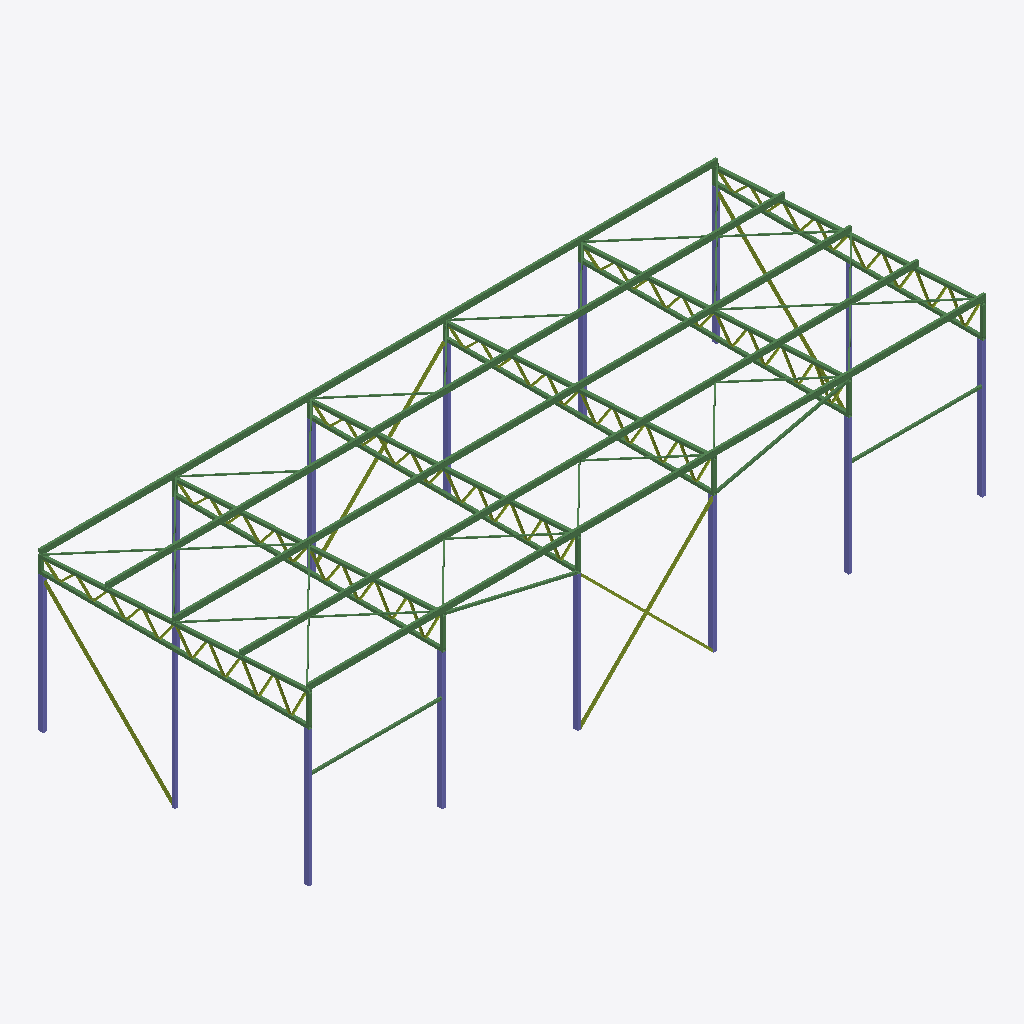
Isometric view of an IFC building model (IFC-SPF (STEP), schema IFC2X3, length unit millimetre), seen from the south-west, elements coloured by IFC class: 102 members (olive), 81 beams (green), 14 columns (violet).
Extent 30.0 m × 12.0 m × 7.7 m (x, y, z). Storeys (1): Undefined at 0.00 m. Elements (199): 104 IfcMember, 81 IfcBeam, 14 IfcColumn.

HEADER;
FILE_DESCRIPTION(('ViewDefinition[CoordinationView_V2.0, QuantityTakeOffAddOnView]','Option [BaseQuantities:On]','Option [GridExport:On]','Option [Assemblies:On]','Option [Bolts:Off]','Option [Rebars:Off]','Option [PourObjects:On]','Option [Welds:Off]','Option [SurfaceTreatments:On]','Option [LocationBy:0]','Option [ViewColors:Off]','Option [SectionedSpine:Off]','[2 more]'),'2;1');
FILE_NAME('D21-2.ifc','2025-08-29T11:59:27',(''),(''),'IFC Database version: Work','Tekla Structures 2021 Service Pack 7, IFC Export Version: 4.0.0.0 Feb  7 2022','');
FILE_SCHEMA(('IFC2X3'));
ENDSEC;
DATA;
#37=IFCPROJECT('2rpEUscDD8iu4Q1XQk3hUW',#5,'Undefined',$,$,$,$,(#11),#36);
#39=IFCSITE('0Lc7ZpTpL1wgbs_BucejQl',#5,'Undefined',$,$,#38,$,$,.ELEMENT.,$,$,$,$,$);
#41=IFCBUILDING('0Sb37iczrDIuWRFdv2CYYn',#5,'Undefined',$,$,#40,$,$,.ELEMENT.,$,$,$);
#43=IFCBUILDINGSTOREY('3ALHyoU6z2UxB5rV3w_cbH',#5,'Undefined',$,$,#42,$,$,.ELEMENT.,0.0);
#3347=IFCBEAM('00$kw5diD6wfbUVvI4JJqe',#980,'Пояс фермы','PK140X4.0_32931_2015','PK140X4.0_32931_2015',#3338,#3346,'3');
#3358=IFCBEAM('3lziN$GB986eJyHRaQQgKb',#980,'Пояс фермы','PK140X4.0_32931_2015','PK140X4.0_32931_2015',#3355,#3357,'IDeff6c5ff-40b2-481a-84fc-45b91a6aa525');
#2480=IFCBEAM('1GpRwBZtT2JuLrgzk9UpaI',#980,'Пояс фермы','PK140X4.0_32931_2015','PK140X4.0_32931_2015',#2471,#2479,'3');
#2228=IFCBEAM('3BIZLqQ7H8kBCUTCuWjOx8',#980,'Пояс фермы','PK140X4.0_32931_2015','PK140X4.0_32931_2015',#2219,#2227,'3');
#2732=IFCBEAM('2uIQ7M7WHEKeuoCZdw3XZb',#980,'Пояс фермы','PK140X4.0_32931_2015','PK140X4.0_32931_2015',#2723,#2731,'3');
#2984=IFCBEAM('12Ye3Fpyv3lQAqL2SDJD_v',#980,'Пояс фермы','PK140X4.0_32931_2015','PK140X4.0_32931_2015',#2975,#2983,'3');
#1941=IFCBEAM('0_aRXqsPHBShrhyd0iqEuN',#980,'Пояс фермы','PK140X4.0_32931_2015','PK140X4.0_32931_2015',#1923,#1940,'3');
#2468=IFCBEAM('3LbR9Zvqj2pBgCGmIPO0Fu',#980,'Пояс фермы','PK140X4.0_32931_2015','PK140X4.0_32931_2015',#2465,#2467,'IDd595b263-e74b-42cc-ba8c-4304996003f8');
#2720=IFCBEAM('1w3BjvFvv5bBKc0s$t5cYn',#980,'Пояс фермы','PK140X4.0_32931_2015','PK140X4.0_32931_2015',#2717,#2719,'ID7a0cbb79-3f9e-4594-b526-036ff71668b1');
#2216=IFCBEAM('2wmpVxe453J9Z4oo_rWvsI',#980,'Пояс фермы','PK140X4.0_32931_2015','PK140X4.0_32931_2015',#2213,#2215,'IDbac337fb-a041-434c-98c4-cb2fb5839d92');
#1902=IFCBEAM('0zB1QG5Ef0ghAS3mvmxwdo',#980,'Пояс фермы','PK140X4.0_32931_2015','PK140X4.0_32931_2015',#1895,#1901,'ID3d2c1690-14ea-40aa-b29c-0f0e70efa9f2');
#2972=IFCBEAM('0vbcZpayDEfP2vbnZFJ08$',#980,'Пояс фермы','PK140X4.0_32931_2015','PK140X4.0_32931_2015',#2969,#2971,'ID399668f3-93c3-4ea5-90b9-9718cf4c023f');
#3004=IFCCOLUMN('2MEmbksT957R6KHPGTAAQJ',#980,'Колонна','PP240X160X6.0_32931_2015','PP240X160X6.0_32931_2015',#3001,#3003,'1');
#1996=IFCCOLUMN('1gglLlx$L4DhXP_bACkzTF',#980,'Колонна','PP240X160X6.0_32931_2015','PP240X160X6.0_32931_2015',#1993,#1995,'1');
#3368=IFCCOLUMN('2w3WyJFy1FGuGRAO3AG9Jy',#980,'Колонна','PP240X160X6.0_32931_2015','PP240X160X6.0_32931_2015',#3365,#3367,'1');
#2500=IFCCOLUMN('0zA5c6ilj6AftX_PVS8322',#980,'Колонна','PP240X160X6.0_32931_2015','PP240X160X6.0_32931_2015',#2497,#2499,'1');
#837=IFCBEAM('0HFP8CMgD16OYPq0n0bIEu',#44,'Прогон кровли','PP240X120X5.0_32931_2015','PP240X120X5.0_32931_2015',#834,#836,'25');
#800=IFCBEAM('1brDOLo7H4AQtGqCQIgvHA',#44,'Прогон кровли','PP240X120X5.0_32931_2015','PP240X120X5.0_32931_2015',#797,#799,'25');
#809=IFCBEAM('1UzWqdfavFRRcJVKeAZqVl',#44,'Прогон кровли','PP240X120X5.0_32931_2015','PP240X120X5.0_32931_2015',#806,#808,'25');
#828=IFCBEAM('1kZygxPwzBOwz1leDkC4WN',#44,'Прогон кровли','PP240X120X5.0_32931_2015','PP240X120X5.0_32931_2015',#825,#827,'25');
#819=IFCBEAM('3pqycbK$r3yQEeVADIk1iR',#44,'Прогон кровли','PP240X120X5.0_32931_2015','PP240X120X5.0_32931_2015',#816,#818,'25');
#783=IFCBEAM('3KvfhbXqL0ghuIACAaI99C',#44,'Прогон кровли','PP240X120X5.0_32931_2015','PP240X120X5.0_32931_2015',#780,#782,'25');
#866=IFCBEAM('0SAtHSnYvEnvavmKUGbP8V',#44,'Прогон кровли','PP240X120X5.0_32931_2015','PP240X120X5.0_32931_2015',#863,#865,'25');
#951=IFCBEAM('1ejiCfllnFtBrTY3SK3Vx4',#44,'Прогон кровли','PP240X120X5.0_32931_2015','PP240X120X5.0_32931_2015',#948,#950,'25');
#961=IFCBEAM('2MmZUpOYbDefXaIsxm9gKc',#44,'Прогон кровли','PP240X120X5.0_32931_2015','PP240X120X5.0_32931_2015',#958,#960,'25');
#884=IFCBEAM('2riHbKRoD65B98PuM3rSqw',#44,'Прогон кровли','PP240X120X5.0_32931_2015','PP240X120X5.0_32931_2015',#881,#883,'25');
#856=IFCBEAM('1nQYgq4Mb838viheM5lvNj',#44,'Прогон кровли','PP240X120X5.0_32931_2015','PP240X120X5.0_32931_2015',#853,#855,'25');
#932=IFCBEAM('0YMNcpdZbDOw9MdsxgWDt3',#44,'Прогон кровли','PP240X120X5.0_32931_2015','PP240X120X5.0_32931_2015',#929,#931,'25');
#3378=IFCCOLUMN('3$bOm0nMrCchfMOU8OmjYb',#980,'Колонна','PP240X160X6.0_32931_2015','PP240X160X6.0_32931_2015',#3375,#3377,'1');
#913=IFCBEAM('1wLwX$2tX2IeKQduZSytE3',#44,'Прогон кровли','PP240X120X5.0_32931_2015','PP240X120X5.0_32931_2015',#910,#912,'25');
#903=IFCBEAM('1SHA10cJH5uBGHzmm99XQC',#44,'Прогон кровли','PP240X120X5.0_32931_2015','PP240X120X5.0_32931_2015',#900,#902,'25');
#979=IFCBEAM('0E0Z7CV$vDqBaLCZMoninY',#44,'Прогон кровли','PP240X120X5.0_32931_2015','PP240X120X5.0_32931_2015',#976,#978,'25');
#2248=IFCCOLUMN('1_SuzNnZr1chvgT3D0ajUr',#980,'Колонна','PP240X160X6.0_32931_2015','PP240X160X6.0_32931_2015',#2245,#2247,'1');
#875=IFCBEAM('2$fn5Mch97w9syWyNX4MQf',#44,'Прогон кровли','PP240X120X5.0_32931_2015','PP240X120X5.0_32931_2015',#872,#874,'25');
#970=IFCBEAM('1HYZKVYG5CKOkd1cv4McQk',#44,'Прогон кровли','PP240X120X5.0_32931_2015','PP240X120X5.0_32931_2015',#967,#969,'25');
#765=IFCBEAM('2PcC3180P9O9feOG4meKi_',#44,'Прогон кровли','PP240X120X5.0_32931_2015','PP240X120X5.0_32931_2015',#762,#764,'25');
#847=IFCBEAM('0aSgZEMnTDkQqMKo6UUcxA',#44,'Прогон кровли','PP240X120X5.0_32931_2015','PP240X120X5.0_32931_2015',#844,#846,'25');
#894=IFCBEAM('20pRntLszFePlNyG2W2wIM',#44,'Прогон кровли','PP240X120X5.0_32931_2015','PP240X120X5.0_32931_2015',#891,#893,'25');
#942=IFCBEAM('2zXtThu0PEgvH3mN7nAM3O',#44,'Прогон кровли','PP240X120X5.0_32931_2015','PP240X120X5.0_32931_2015',#939,#941,'25');
#703=IFCBEAM('0Up_5PA9D12ezUeZ9_gXYK',#44,'Прогон кровли','PP240X120X5.0_32931_2015','PP240X120X5.0_32931_2015',#695,#702,'25');
#747=IFCBEAM('2d0k8M97D42uONvvLQaUiB',#44,'Прогон кровли','PP240X120X5.0_32931_2015','PP240X120X5.0_32931_2015',#744,#746,'25');
#922=IFCBEAM('1anEMzk2PC5uj8qmUPQ9Da',#44,'Прогон кровли','PP240X120X5.0_32931_2015','PP240X120X5.0_32931_2015',#919,#921,'25');
#2752=IFCCOLUMN('31DVmRkx559RKxp4Xg54fL',#980,'Колонна','PP240X160X6.0_32931_2015','PP240X160X6.0_32931_2015',#2749,#2751,'1');
#732=IFCBEAM('3VkZ7SODX2MBGlZOOMmxKA',#44,'Прогон кровли','PP240X120X5.0_32931_2015','PP240X120X5.0_32931_2015',#729,#731,'25');
#1160=IFCMEMBER('2t7OKVm2PEk9FJiwUOsuO$',#980,'Связь вертикальная','PK100X3.0_32931_2015','PK100X3.0_32931_2015',#1149,#1159,'23');
#188=IFCMEMBER('0JtScFKnT9aA2J9_zgOj3V',#44,'Связь вертикальная','PK100X3.0_32931_2015','PK100X3.0_32931_2015',#177,#187,'29');
#2238=IFCCOLUMN('36EayTXyTDxwYHPZOg0bJ0',#980,'Колонна','PP240X160X6.0_32931_2015','PP240X160X6.0_32931_2015',#2235,#2237,'1');
#2742=IFCCOLUMN('0mGad3$6L49Be99wJ6Kauh',#980,'Колонна','PP240X160X6.0_32931_2015','PP240X160X6.0_32931_2015',#2739,#2741,'1');
#1176=IFCCOLUMN('0rYio$4rb2LvEkJxbjPKzQ',#980,'Колонна','PK140X4.0_32931_2015','PK140X4.0_32931_2015',#1173,#1175,'22');
#2490=IFCCOLUMN('2OKbR$CSvEkxMMvmm2WrFb',#980,'Колонна','PP240X160X6.0_32931_2015','PP240X160X6.0_32931_2015',#2487,#2489,'1');
#1085=IFCMEMBER('0AEKGbEND7xBJ3DAQ_YCNv',#980,'Связь вертикальная','PK100X3.0_32931_2015','PK100X3.0_32931_2015',#1068,#1084,'23');
#145=IFCMEMBER('3XakRRY6n4LB6yk5p0Vcmt',#44,'Связь вертикальная','PK100X3.0_32931_2015','PK100X3.0_32931_2015',#117,#144,'29');
#1973=IFCCOLUMN('1fEJ0ZiwD7uQnc9sdzTHpz',#980,'Колонна','PP240X160X6.0_32931_2015','PP240X160X6.0_32931_2015',#1967,#1972,'1');
#2994=IFCCOLUMN('3MFxbltnr9bf6hdec80qzw',#980,'Колонна','PP240X160X6.0_32931_2015','PP240X160X6.0_32931_2015',#2991,#2993,'1');
#308=IFCBEAM('28Y8$3XFf9hBN0EemvXRbW',#44,'Связь вертикальная','PK100X3.0_32931_2015','PK100X3.0_32931_2015',#295,#307,'27');
#210=IFCBEAM('100_HN$oj3NfRv$ZxlTGWk',#44,'Ригель горизонтальный','PK100X3.0_32931_2015','PK100X3.0_32931_2015',#199,#209,'28');
#239=IFCBEAM('1KL78BhZzAkRrNEx8yB28a',#44,'Ригель горизонтальный','PK100X3.0_32931_2015','PK100X3.0_32931_2015',#236,#238,'28');
#271=IFCBEAM('2BggE6YIf7cRTDCrG40n$G',#44,'Связь вертикальная','PK100X3.0_32931_2015','PK100X3.0_32931_2015',#252,#270,'27');
#76=IFCCOLUMN('1PJ0ISHDHBg9IulAASfMgc',#44,'Колонна','PK140X4.0_32931_2015','PK140X4.0_32931_2015',#60,#75,'22');
#593=IFCBEAM('1lJnZYhIL269UP57v01fR_',#44,'Связь горизонтальная','PK60X3.0_32931_2015','PK60X3.0_32931_2015',#590,#592,'26');
#398=IFCBEAM('19p_Xlg5f5ewOP1$aZyOlm',#44,'Связь горизонтальная','PK60X3.0_32931_2015','PK60X3.0_32931_2015',#395,#397,'26');
#503=IFCBEAM('1TQ4iig$n5ofz59JnZkh4e',#44,'Связь горизонтальная','PK60X3.0_32931_2015','PK60X3.0_32931_2015',#500,#502,'26');
#679=IFCBEAM('2WRHo22xL988iq3RoASqBm',#44,'Связь горизонтальная','PK60X3.0_32931_2015','PK60X3.0_32931_2015',#676,#678,'26');
#336=IFCBEAM('0YGc3PHX53AfRUMXR2V_6S',#44,'Связь горизонтальная','PK60X3.0_32931_2015','PK60X3.0_32931_2015',#328,#335,'26');
#447=IFCBEAM('2UlTuYQ_XBNuAAs8EXfT2Z',#44,'Связь горизонтальная','PK60X3.0_32931_2015','PK60X3.0_32931_2015',#444,#446,'26');
#537=IFCBEAM('17p0GIwlb5aAeEyvUiINMy',#44,'Связь горизонтальная','PK60X3.0_32931_2015','PK60X3.0_32931_2015',#534,#536,'26');
#552=IFCBEAM('35O4SA8Rr8O9BzyoaJmQxj',#44,'Связь горизонтальная','PK60X3.0_32931_2015','PK60X3.0_32931_2015',#549,#551,'26');
#630=IFCBEAM('1lR9JGOPv75BNq9_e9KU9_',#44,'Связь горизонтальная','PK60X3.0_32931_2015','PK60X3.0_32931_2015',#627,#629,'26');
#412=IFCBEAM('2pmGsKaizEYPKtTNpScGGn',#44,'Связь горизонтальная','PK60X3.0_32931_2015','PK60X3.0_32931_2015',#409,#411,'26');
#644=IFCBEAM('3uU1yXXUbBMRWdoT3h6KzE',#44,'Связь горизонтальная','PK60X3.0_32931_2015','PK60X3.0_32931_2015',#641,#643,'26');
#461=IFCBEAM('2KseFGBz555uJZ6NLTpMRR',#44,'Связь горизонтальная','PK60X3.0_32931_2015','PK60X3.0_32931_2015',#458,#460,'26');
#493=IFCBEAM('1$nwedyCfEJQ3GsRbVVlb3',#44,'Связь горизонтальная','PK60X3.0_32931_2015','PK60X3.0_32931_2015',#490,#492,'26');
#583=IFCBEAM('2Cmz8gtjLDDh41$wSKXTHq',#44,'Связь горизонтальная','PK60X3.0_32931_2015','PK60X3.0_32931_2015',#580,#582,'26');
#1119=IFCMEMBER('2RYhwmYv9EYODqZrtotfrP',#980,'Связь вертикальная','PK100X3.0_32931_2015','PK100X3.0_32931_2015',#1106,#1118,'24');
#1136=IFCMEMBER('0lRfk4U2zDbPNLTh3$Xa0R',#980,'Связь вертикальная','PK100X3.0_32931_2015','PK100X3.0_32931_2015',#1125,#1135,'24');
#2462=IFCBEAM('0Wdj5pgo52Z95tGx46sD9R',#980,'Пояс фермы','PK140X4.0_32931_2015','PK140X4.0_32931_2015',#2456,#2461,'ID209ed173-ab21-428c-9177-43b106d8d25b');
#2966=IFCBEAM('2DoDOZT9z1Je518LKATwYV',#980,'Пояс фермы','PK140X4.0_32931_2015','PK140X4.0_32931_2015',#2960,#2965,'ID8dc8d623-749f-414e-8141-21550a77a89f');
#1878=IFCBEAM('3edwXZburERwYwavw2_WqW',#980,'Пояс фермы','PK140X4.0_32931_2015','PK140X4.0_32931_2015',#1865,#1877,'IDe89fa863-978d-4e6f-a8ba-939e82fa0d20');
#2714=IFCBEAM('1PdLYTT996lAG6vVjn8fRS',#980,'Пояс фермы','PK140X4.0_32931_2015','PK140X4.0_32931_2015',#2708,#2713,'ID599d589d-7492-46bc-a406-e5fb712296dc');
#3335=IFCBEAM('1iYooYDyrEQ9xbdZlQzvuy',#980,'Пояс фермы','PK140X4.0_32931_2015','PK140X4.0_32931_2015',#3329,#3334,'ID6c8b2ca2-37cd-4e68-9ee5-9e3bdaf79e3c');
#2210=IFCBEAM('0L2lfsh6H7I9LXeyBIuE1_',#980,'Пояс фермы','PK140X4.0_32931_2015','PK140X4.0_32931_2015',#2204,#2209,'ID150afa76-ac64-[number]-a3c2d2e0e07e');
#618=IFCBEAM('0uAowJLev1GQLlhnDwNLDU',#44,'Связь горизонтальная','PK60X3.0_32931_2015','PK60X3.0_32931_2015',#615,#617,'26');
#437=IFCBEAM('2qxjvhmJ961xkFAbXTolJx',#44,'Связь горизонтальная','PK60X3.0_32931_2015','PK60X3.0_32931_2015',#434,#436,'26');
#522=IFCBEAM('3K0RdLq9j0iAsj0czG2TL2',#44,'Связь горизонтальная','PK60X3.0_32931_2015','PK60X3.0_32931_2015',#519,#521,'26');
#667=IFCBEAM('3DlgfvXNLAePnYoOlUd9_P',#44,'Связь горизонтальная','PK60X3.0_32931_2015','PK60X3.0_32931_2015',#664,#666,'26');
#423=IFCBEAM('0KFYDLbNz7MvoaqJXhiMlO',#44,'Связь горизонтальная','PK60X3.0_32931_2015','PK60X3.0_32931_2015',#420,#422,'26');
#511=IFCBEAM('34yujRm0PBwAljOAfz6hM6',#44,'Связь горизонтальная','PK60X3.0_32931_2015','PK60X3.0_32931_2015',#508,#510,'26');
#566=IFCBEAM('1_eJA1j$b569MYB$qso8oq',#44,'Связь горизонтальная','PK60X3.0_32931_2015','PK60X3.0_32931_2015',#563,#565,'26');
#605=IFCBEAM('0A1WY3LyTEevBf727VpOCJ',#44,'Связь горизонтальная','PK60X3.0_32931_2015','PK60X3.0_32931_2015',#602,#604,'26');
#365=IFCBEAM('2Xb_vt9xfFIAv2xZfit2j5',#44,'Связь горизонтальная','PK60X3.0_32931_2015','PK60X3.0_32931_2015',#362,#364,'26');
#382=IFCBEAM('01l9IcCPz8MQ5eMX8w$ZL1',#44,'Связь горизонтальная','PK60X3.0_32931_2015','PK60X3.0_32931_2015',#379,#381,'26');
#482=IFCBEAM('0b30sjuRbCAvpir$HoNtw4',#44,'Связь горизонтальная','PK60X3.0_32931_2015','PK60X3.0_32931_2015',#479,#481,'26');
#472=IFCBEAM('2W0P5fBsvFxutOdklIQ_X1',#44,'Связь горизонтальная','PK60X3.0_32931_2015','PK60X3.0_32931_2015',#469,#471,'26');
#655=IFCBEAM('3bna_dd2b24xXzS8$24Syk',#44,'Связь горизонтальная','PK60X3.0_32931_2015','PK60X3.0_32931_2015',#652,#654,'26');
#575=IFCBEAM('2Jvd10zgv8khEXWGqKzCHC',#44,'Связь горизонтальная','PK60X3.0_32931_2015','PK60X3.0_32931_2015',#572,#574,'26');
#3286=IFCMEMBER('3D43HKBHv3XAAy7rmt9Ngd',#980,'Раскос фермы','PK80X3.0_32931_2015','PK80X3.0_32931_2015',#3277,#3285,'IDcd103454-2d1e-4384-a2bc-1f5c37257aa7');
#3248=IFCMEMBER('3hKowwKSH8kuM87JNW7oXU',#980,'Раскос фермы','PK80X3.0_32931_2015','PK80X3.0_32931_2015',#3239,#3247,'IDeb532eba-51c4-48bb-8588-1d35e01f285e');
#2660=IFCMEMBER('29A8E6h7L4L8FRnVbeOaW4',#980,'Раскос фермы','PK80X3.0_32931_2015','PK80X3.0_32931_2015',#2651,#2659,'ID89288386-ac75-4454-83db-c5f968624804');
#3210=IFCMEMBER('0hp4Uddh51wPeJQEsTCRpj',#980,'Раскос фермы','PK80X3.0_32931_2015','PK80X3.0_32931_2015',#3201,#3209,'ID2bcc47a7-9eb1-41e9-9a13-68ed9d31bced');
#1693=IFCMEMBER('37tI1$4HvCQg2ruxJd5Jir',#980,'Раскос фермы','PK80X3.0_32931_2015','PK80X3.0_32931_2015',#1675,#1692,'IDc7dd207f-111e-4c6a-a0b5-e3b4e7153b35');
#2408=IFCMEMBER('0wU0zts1L71w0UB2Xbe8VR',#980,'Раскос фермы','PK80X3.0_32931_2015','PK80X3.0_32931_2015',#2399,#2407,'ID3a780f77-d815-4707-a01e-2c2865a087db');
#2156=IFCMEMBER('2y$68eGL16$OxN9DNLJ$Mn',#980,'Раскос фермы','PK80X3.0_32931_2015','PK80X3.0_32931_2015',#2147,#2155,'IDbcfc6228-4150-46fd-8ed7-24d5d54ff5b1');
#2912=IFCMEMBER('0KC297n1LCxQsno9jPhsk8',#980,'Раскос фермы','PK80X3.0_32931_2015','PK80X3.0_32931_2015',#2903,#2911,'ID14302247-c415-4ced-adb1-c89b59af6b88');
#3172=IFCMEMBER('1Pg7yQl1v3_hlePPnKiLKy',#980,'Раскос фермы','PK80X3.0_32931_2015','PK80X3.0_32931_2015',#3163,#3171,'ID59a87f1a-bc1e-43fa-bbe8-659c54b1553c');
#2108=IFCMEMBER('3it6d5UjfBFftTcZLOECL_',#980,'Раскос фермы','PK80X3.0_32931_2015','PK80X3.0_32931_2015',#2099,#2107,'IDecdc69c5-7ada-4b3e-9ddd-9a355838c57e');
#2360=IFCMEMBER('09Yvlh9S18awAwfHrvlROn',#980,'Раскос фермы','PK80X3.0_32931_2015','PK80X3.0_32931_2015',#2351,#2359,'ID098b9beb-25c0-4893-a2ba-a51d79bdb631');
#2612=IFCMEMBER('2BnjvKWZz2gOT8n670JWGS',#980,'Раскос фермы','PK80X3.0_32931_2015','PK80X3.0_32931_2015',#2603,#2611,'ID8bc6de54-823f-42a9-8748-c461c04e041c');
#2864=IFCMEMBER('3kUnem2ZTF1AFY4RTaVlbO',#980,'Раскос фермы','PK80X3.0_32931_2015','PK80X3.0_32931_2015',#2855,#2863,'IDee7b1a30-0a37-4f04-a3e2-11b7647ef958');
#1536=IFCMEMBER('02Kajf8dH4buAa3ptSPbbm',#980,'Раскос фермы','PK80X3.0_32931_2015','PK80X3.0_32931_2015',#1518,#1535,'ID02524b69-[number]-82a4-0f3ddc665970');
#2684=IFCMEMBER('3T92foZx9Cy85HxPmKykO4',#980,'Раскос фермы','PK80X3.0_32931_2015','PK80X3.0_32931_2015',#2675,#2683,'IDdd242a72-8fb2-4cf0-8151-ed9c14f2e604');
#2432=IFCMEMBER('2V83g$Nw95iPdhe3Vnr0ig',#980,'Раскос фермы','PK80X3.0_32931_2015','PK80X3.0_32931_2015',#2423,#2431,'ID9f203abf-5fa2-45b1-99eb-a037f1d40b2a');
#3134=IFCMEMBER('1gkm47y99Dr9NjMbqZSvq4',#980,'Раскос фермы','PK80X3.0_32931_2015','PK80X3.0_32931_2015',#3125,#3133,'ID6abb0107-f092-4dd4-95ed-5a5d23739d04');
#1771=IFCMEMBER('2W0tlpM0T6o8GKU4pJl8Z5',#980,'Раскос фермы','PK80X3.0_32931_2015','PK80X3.0_32931_2015',#1753,#1770,'IDa0037bf3-5807-46c8-8414-784cd3bc88c5');
#1379=IFCMEMBER('3_Y5cU80bAQfWMlAs4l1Z1',#980,'Раскос фермы','PK80X3.0_32931_2015','PK80X3.0_32931_2015',#1361,#1378,'IDfe88599e-2009-4a6a-9816-bcad84bc18c1');
#2816=IFCMEMBER('3jLDllgVL0ju_U0dKRnsAD',#980,'Раскос фермы','PK80X3.0_32931_2015','PK80X3.0_32931_2015',#2807,#2815,'IDed54dbef-a9f5-40b7-8f9e-02751bc7628d');
#2060=IFCMEMBER('03_r3Gi_XAyPc1EsD2jM7G',#980,'Раскос фермы','PK80X3.0_32931_2015','PK80X3.0_32931_2015',#2051,#2059,'ID03fb50d0-b3e8-4af1-9981-3b6342b561d0');
#2564=IFCMEMBER('3YsZI4QpHCaxElKIiCfDtD',#980,'Раскос фермы','PK80X3.0_32931_2015','PK80X3.0_32931_2015',#2555,#2563,'IDe2da3484-6b34-4c93-b3af-512b0ca4ddcd');
#2312=IFCMEMBER('3n0axj99L9Lh_rWH4q3wiZ',#980,'Раскос фермы','PK80X3.0_32931_2015','PK80X3.0_32931_2015',#2303,#2311,'IDf1024eed-[number]-bfb5-8111340fab23');
#2936=IFCMEMBER('2gisqncMDFD9IRxyW7qpqb',#980,'Раскос фермы','PK80X3.0_32931_2015','PK80X3.0_32931_2015',#2927,#2935,'IDaab36d31-9963-4f34-949b-efc807d33d25');
#3096=IFCMEMBER('0Ku5W9mXbATft8oSH91ALJ',#980,'Раскос фермы','PK80X3.0_32931_2015','PK80X3.0_32931_2015',#3087,#3095,'ID14e05809-c219-4a76-9dc8-c9c44904a553');
#2132=IFCMEMBER('2_6hfnkd9CU87EwI1yXb0g',#980,'Раскос фермы','PK80X3.0_32931_2015','PK80X3.0_32931_2015',#2123,#2131,'IDbe1aba71-ba72-4c78-81ce-e9207c86502a');
#2384=IFCMEMBER('1uPZh4qmvCJwc1RhYfgtAc',#980,'Раскос фермы','PK80X3.0_32931_2015','PK80X3.0_32931_2015',#2375,#2383,'ID78663ac4-d30e-4c4f-a981-6eb8a9ab72a6');
#1614=IFCMEMBER('3ngu0fgJv7VgV5c03mbZG6',#980,'Раскос фермы','PK80X3.0_32931_2015','PK80X3.0_32931_2015',#1596,#1613,'IDf1ab8029-a93e-477e-a7c5-9800f0963406');
#2636=IFCMEMBER('3S_pdGXYn4bu2bIyQ6Kx5w',#980,'Раскос фермы','PK80X3.0_32931_2015','PK80X3.0_32931_2015',#2627,#2635,'IDdcfb39d0-862c-4497-80a5-4bc68653b17a');
#2888=IFCMEMBER('0ECiIZAePEGx_wm5Kpsvue',#980,'Раскос фермы','PK80X3.0_32931_2015','PK80X3.0_32931_2015',#2879,#2887,'ID0e32c4a3-2a86-4e43-bfba-c05533db9e28');
#3058=IFCMEMBER('0LMWZZO_X168syquHQi9F7',#980,'Раскос фермы','PK80X3.0_32931_2015','PK80X3.0_32931_2015',#3049,#3057,'ID155a08e3-63e8-4118-8dbc-d3845ab093c7');
#1810=IFCMEMBER('2KzY$_fivDBQiMTCbvKzK7',#980,'Раскос фермы','PK80X3.0_32931_2015','PK80X3.0_32931_2015',#1791,#1809,'ID94f62ffe-a6ce-4d2d-ab16-74c97953d507');
#3305=IFCMEMBER('3Ys2Jc5FXBfOa0we7O8w5x',#980,'Раскос фермы','PK80X3.0_32931_2015','PK80X3.0_32931_2015',#3296,#3304,'IDe2d824e6-14f8-4ba5-8900-ea81d823a17b');
#2948=IFCMEMBER('3srz4fphj6QQ0XDbe8iElC',#980,'Раскос фермы','PK80X3.0_32931_2015','PK80X3.0_32931_2015',#2939,#2947,'IDf6d7d129-cebb-4669-a021-365a08b0ebcc');
#2444=IFCMEMBER('1bQqIg67H9nRcFgAF$$R$R',#980,'Раскос фермы','PK80X3.0_32931_2015','PK80X3.0_32931_2015',#2435,#2443,'ID656b44aa-1874-49c5-b98f-a8a3fffdbfdb');
#2696=IFCMEMBER('0ni6F8uV9FmxwkXR9rqZ3Y',#980,'Раскос фермы','PK80X3.0_32931_2015','PK80X3.0_32931_2015',#2687,#2695,'ID31b063c8-e1f2-4fc3-beae-85b275d230e2');
#2180=IFCMEMBER('0ZOu$jHsrBnx6k842zoCmA',#980,'Раскос фермы','PK80X3.0_32931_2015','PK80X3.0_32931_2015',#2171,#2179,'ID23638fed-476d-4bc7-b1ae-2040bdc8cc0a');
#3267=IFCMEMBER('0Q828N0xz1CP$iHbE6HeBD',#980,'Раскос фермы','PK80X3.0_32931_2015','PK80X3.0_32931_2015',#3258,#3266,'ID1a202217-03bf-4131-9fec-4653864682cd');
#2588=IFCMEMBER('25Dv7M0THBGh_vl85wg21a',#980,'Раскос фермы','PK80X3.0_32931_2015','PK80X3.0_32931_2015',#2579,#2587,'ID853791d6-01d4-4b42-bfb9-bc817aa82064');
#3020=IFCMEMBER('1v1wnSrTn7lxXlYyhfdxzq',#980,'Раскос фермы','PK80X3.0_32931_2015','PK80X3.0_32931_2015',#3011,#3019,'ID7907ac5c-d5dc-47bf-b86f-8bcae99fbf74');
#2516=IFCMEMBER('2spsGabIv1i9MkhhR8_J9U',#980,'Раскос фермы','PK80X3.0_32931_2015','PK80X3.0_32931_2015',#2507,#2515,'IDb6cf6424-952e-41b0-95ae-aeb6c8f9325e');
#2768=IFCMEMBER('1qntK5tMT4EhBNqolp$p5g',#980,'Раскос фермы','PK80X3.0_32931_2015','PK80X3.0_32931_2015',#2759,#2767,'ID74c77505-dd67-443a-b2d7-d32bf3ff316a');
#1214=IFCMEMBER('1g20aSs0jDneVIxGQ6so4E',#980,'Раскос фермы','PK80X3.0_32931_2015','PK80X3.0_32931_2015',#1190,#1213,'ID6a08091c-d80b-4dc6-87d2-ed0686db210e');
#2264=IFCMEMBER('2gjSG6TEfDsRw8oAKqZWMi',#980,'Раскос фермы','PK80X3.0_32931_2015','PK80X3.0_32931_2015',#2255,#2263,'IDaab5c406-74ea-4dd9-be88-c8a5348e05ac');
#2012=IFCMEMBER('2GHrnv3ujDFOU$CA8dHgHY',#980,'Раскос фермы','PK80X3.0_32931_2015','PK80X3.0_32931_2015',#2003,#2011,'ID90475c79-0f8b-4d3d-87bf-30a22746a462');
#3229=IFCMEMBER('1lPvR1$EfAUuUMxiPEpzKx',#980,'Раскос фермы','PK80X3.0_32931_2015','PK80X3.0_32931_2015',#3220,#3228,'ID6f6796c1-fcea-4a7b-8796-eec64ecfd53b');
#1654=IFCMEMBER('1$YRFOM4z9rxt1S2rDsRRR',#980,'Раскос фермы','PK80X3.0_32931_2015','PK80X3.0_32931_2015',#1635,#1653,'ID7f89b3d8-584f-49d7-bdc1-702d4dd9b6db');
#2336=IFCMEMBER('1DeXFzYmH6I8rTrj3KuZwr',#980,'Раскос фермы','PK80X3.0_32931_2015','PK80X3.0_32931_2015',#2327,#2335,'ID4da213fd-8b04-4648-8d5d-d6d0d4e23eb5');
#3321=IFCBEAM('2eDq5U5Zz4tgBbgPSZOTXi',#980,'Пояс фермы','PK140X4.0_32931_2015','PK140X4.0_32931_2015',#3315,#3320,'IDa837415e-163f-44de-a2e5-a9972361d86c');
#1732=IFCMEMBER('3tGewkG1PFIRaseTPMJKy4',#980,'Раскос фермы','PK80X3.0_32931_2015','PK80X3.0_32931_2015',#1713,#1731,'IDf7428eae-4016-4f49-b936-a1d6564d4f04');
#2144=IFCMEMBER('19Itx7BAf8yg6hDU83VSET',#980,'Раскос фермы','PK80X3.0_32931_2015','PK80X3.0_32931_2015',#2135,#2143,'ID494b7ec7-2caa-48f2-a1ab-35e2037dc39d');
#2672=IFCMEMBER('0esghudYT94enkRez6DX$W',#980,'Раскос фермы','PK80X3.0_32931_2015','PK80X3.0_32931_2015',#2663,#2671,'ID28daaaf8-9e27-4912-8c6e-6e8f46361fe0');
#2900=IFCMEMBER('34ebtqNurD4AljKXQGPm4r',#980,'Раскос фермы','PK80X3.0_32931_2015','PK80X3.0_32931_2015',#2891,#2899,'IDc4a25df4-5f8d-4d10-abed-[number]');
#2396=IFCMEMBER('0U$rEJlm19fO1zr_1HniTM',#980,'Раскос фермы','PK80X3.0_32931_2015','PK80X3.0_32931_2015',#2387,#2395,'ID1eff5393-bf00-49a5-807d-d7e051c6c756');
#2420=IFCMEMBER('3Z71rlsOP5VgeLPEyg98y8',#980,'Раскос фермы','PK80X3.0_32931_2015','PK80X3.0_32931_2015',#2411,#2419,'IDe31c1d6f-d986-457e-aa15-64ef2a248f08');
#2648=IFCMEMBER('2lG9wSCI95fglN4uC9f5hR',#980,'Раскос фермы','PK80X3.0_32931_2015','PK80X3.0_32931_2015',#2639,#2647,'IDaf409e9c-3122-45a6-abd7-138309a45adb');
#2084=IFCMEMBER('2xNw$i0NvD48IjXt46TMzE',#980,'Раскос фермы','PK80X3.0_32931_2015','PK80X3.0_32931_2015',#2075,#2083,'IDbb5fafec-017e-4d10-84ad-877106756f4e');
#2168=IFCMEMBER('1WWwSlGzD2$OhG3HVjMNQs',#980,'Раскос фермы','PK80X3.0_32931_2015','PK80X3.0_32931_2015',#2159,#2167,'ID6083a72f-43d3-42fd-8ad0-0d17ed5976b6');
#2924=IFCMEMBER('0PunOZ32f7WBiRj$A6AN4o',#980,'Раскос фермы','PK80X3.0_32931_2015','PK80X3.0_32931_2015',#2915,#2923,'ID19e31623-0c2a-4780-bb1b-b7f286297132');
#1458=IFCMEMBER('01SCIcTNHDRPCmvN9VWJ3O',#980,'Раскос фермы','PK80X3.0_32931_2015','PK80X3.0_32931_2015',#1440,#1457,'ID0170c4a6-7574-4d6d-9330-e5725f8130d8');
#2840=IFCMEMBER('1giE$x32fBlhh1o0b1cnHS',#980,'Раскос фермы','PK80X3.0_32931_2015','PK80X3.0_32931_2015',#2831,#2839,'ID6ab0effb-0c2a-4bbe-bac1-c809419b145c');
#1575=IFCMEMBER('2wMXNBsVn22QmPGOAjZ5rL',#980,'Раскос фермы','PK80X3.0_32931_2015','PK80X3.0_32931_2015',#1556,#1574,'IDba5a15cb-d9fc-4209-ac19-4182ad8c5d55');
#2120=IFCMEMBER('26jaqJvhD7F82iF6O8zKsb',#980,'Раскос фермы','PK80X3.0_32931_2015','PK80X3.0_32931_2015',#2111,#2119,'ID86b64d13-e6b3-473c-80ac-3c6608f54da5');
#2876=IFCMEMBER('2wPqHW$UL4cvvvwIfsT3Zf',#980,'Раскос фермы','PK80X3.0_32931_2015','PK80X3.0_32931_2015',#2867,#2875,'IDba674460-fde5-449b-9e79-e92a767438e9');
#2372=IFCMEMBER('1Vh1Ve__916RLgyfEsuVhO',#980,'Раскос фермы','PK80X3.0_32931_2015','PK80X3.0_32931_2015',#2363,#2371,'ID5fac17e8-fbe2-4119-b56a-f293b6e1fad8');
#2624=IFCMEMBER('3_ATKDIEb30Q6NPWYNeLYT',#980,'Раскос фермы','PK80X3.0_32931_2015','PK80X3.0_32931_2015',#2615,#2623,'IDfe29d50d-48e9-4301-a197-660897a1589d');
#3191=IFCMEMBER('3RzpvGALfF_8CXqSaqO9xj',#980,'Раскос фермы','PK80X3.0_32931_2015','PK80X3.0_32931_2015',#3182,#3190,'IDdbf73e50-295a-4ff8-8321-d1c934609eed');
#1497=IFCMEMBER('1KvXoSiVz5AxyU1N2k1E1o',#980,'Раскос фермы','PK80X3.0_32931_2015','PK80X3.0_32931_2015',#1478,#1496,'ID54e61c9c-b1ff-452b-bf1e-0570ae04e072');
#2036=IFCMEMBER('2TcEd8Q1P6e9MkrG8FzQnH',#980,'Раскос фермы','PK80X3.0_32931_2015','PK80X3.0_32931_2015',#2027,#2035,'ID9d98e9c8-6816-46a0-95ae-d5020ff5ac51');
#2852=IFCMEMBER('2y9ULTYYjFjwODEwO3hkZk',#980,'Раскос фермы','PK80X3.0_32931_2015','PK80X3.0_32931_2015',#2843,#2851,'IDbc25e55d-8a2b-4fb7-a60d-3ba603aee8ee');
#1300=IFCMEMBER('10f_9hB5D3KhuMEXFwNqWV',#980,'Раскос фермы','PK80X3.0_32931_2015','PK80X3.0_32931_2015',#1282,#1299,'ID40a7e26b-2c53-4352-be16-3a13fa5f481f');
#2288=IFCMEMBER('3af_vVga9CPAImqLCioxX3',#980,'Раскос фермы','PK80X3.0_32931_2015','PK80X3.0_32931_2015',#2279,#2287,'IDe4a7ee5f-aa42-4c64-a4b0-d1532ccbb843');
#2540=IFCMEMBER('1z7yv$Gpn3rBREAKi27BEA',#980,'Раскос фермы','PK80X3.0_32931_2015','PK80X3.0_32931_2015',#2531,#2539,'ID7d1fce7f-433c-43d4-b6ce-294b021cb38a');
#2600=IFCMEMBER('37baidEznEDvAXJQhEOstz',#980,'Раскос фермы','PK80X3.0_32931_2015','PK80X3.0_32931_2015',#2591,#2599,'IDc7964b27-3bdc-4e37-92a1-4daace636dfd');
#2792=IFCMEMBER('3UDM7E7J97jA64RFCOHeSp',#980,'Раскос фермы','PK80X3.0_32931_2015','PK80X3.0_32931_2015',#2783,#2791,'IDde3561ce-1d32-47b4-a184-6cf318468733');
#3153=IFCMEMBER('3qCk3Vkcv6RAOaPDXVkIN2',#980,'Раскос фермы','PK80X3.0_32931_2015','PK80X3.0_32931_2015',#3144,#3152,'IDf432e0df-ba6e-466c-a624-64d85fb925c2');
#2096=IFCMEMBER('1uFZPKdzz1BgJGVQPDjQN$',#980,'Раскос фермы','PK80X3.0_32931_2015','PK80X3.0_32931_2015',#2087,#2095,'ID783e3654-9fdf-412e-a4d0-7da64db5a5ff');
#2348=IFCMEMBER('2TXzI8WzjFLOv4KJ5hrcgX',#980,'Раскос фермы','PK80X3.0_32931_2015','PK80X3.0_32931_2015',#2339,#2347,'ID9d87d488-83db-4f55-8e44-51316bd66aa1');
#2192=IFCMEMBER('0QK8pBytb37uuWV6GAorgM',#980,'Раскос фермы','PK80X3.0_32931_2015','PK80X3.0_32931_2015',#2183,#2191,'ID1a508ccb-f379-431f-8e20-7c640acb5a96');
#2324=IFCMEMBER('2Q5eCZ26P7P8$lrY9VJbuB',#980,'Раскос фермы','PK80X3.0_32931_2015','PK80X3.0_32931_2015',#2315,#2323,'ID9a168323-[number]-8fef-d6225f4e5e0b');
#3115=IFCMEMBER('1yxlh3qdj5ox22_kYYlyvZ',#980,'Раскос фермы','PK80X3.0_32931_2015','PK80X3.0_32931_2015',#3106,#3114,'ID7ceefac3-d27b-45cb-b082-fae8a2bfce63');
#1846=IFCBEAM('3qouExzin8ywhJg8N1ylDT',#980,'Пояс фермы','PK140X4.0_32931_2015','PK140X4.0_32931_2015',#1829,#1845,'IDf4cb83bb-f6cc-48f3-aad3-a885c1f2f35d');
#2072=IFCMEMBER('0ZQ6LS2Vz6fRM4PWR6jXmM',#980,'Раскос фермы','PK80X3.0_32931_2015','PK80X3.0_32931_2015',#2063,#2071,'ID2368655c-09ff-46a5-b584-6606c6b61c16');
#2828=IFCMEMBER('2rj0zIHWv9cgID9NsOWQ5$',#980,'Раскос фермы','PK80X3.0_32931_2015','PK80X3.0_32931_2015',#2819,#2827,'IDb5b40f52-460e-499a-a48d-257d9881a17f');
#1419=IFCMEMBER('2TFCeCAhn5NxqeG3vDCz50',#980,'Раскос фермы','PK80X3.0_32931_2015','PK80X3.0_32931_2015',#1400,#1418,'ID9d3cca0c-2abc-455f-bd28-403e4d33d140');
#2576=IFCMEMBER('1KMevi_MP5xeqKgNpEuXAX',#980,'Раскос фермы','PK80X3.0_32931_2015','PK80X3.0_32931_2015',#2567,#2575,'ID545a8e6c-f966-45ee-8d14-a97ccee212a1');
#2705=IFCBEAM('1RVbxKh4b45OD2vVgd0$RJ',#980,'Пояс фермы','PK140X4.0_32931_2015','PK140X4.0_32931_2015',#2699,#2704,'ID5b7e5ed4-ac49-[number]-e5faa703f6d3');
#2201=IFCBEAM('3FvkLiuN93j8DXGYVzmDC1',#980,'Пояс фермы','PK140X4.0_32931_2015','PK140X4.0_32931_2015',#2195,#2200,'IDcfe6e56c-e172-43b4-8361-4227fdc0d301');
#2453=IFCBEAM('06Lxlw3UP3teZJH6Zprohl',#980,'Пояс фермы','PK140X4.0_32931_2015','PK140X4.0_32931_2015',#2447,#2452,'ID0657bbfa-0de6-43de-88d3-4468f3d72aef');
#2957=IFCBEAM('1sSyUPnHX54PSBJxAXJRwC',#980,'Пояс фермы','PK140X4.0_32931_2015','PK140X4.0_32931_2015',#2951,#2956,'ID7673c799-c518-4511-970b-4fb2a14dbe8c');
#2804=IFCMEMBER('2J2QuWjkL9$vQWVg6$gW0V',#980,'Раскос фермы','PK80X3.0_32931_2015','PK80X3.0_32931_2015',#2795,#2803,'ID9309ae20-b6e5-49ff-96a0-7ea1bfaa001f');
#3077=IFCMEMBER('1PWu6iwav0shA5SI2MnEl2',#980,'Раскос фермы','PK80X3.0_32931_2015','PK80X3.0_32931_2015',#3068,#3076,'ID598381ac-ea4e-40da-b285-712096c4ebc2');
#2048=IFCMEMBER('2emzE6AgDDWOsFq3C__wWp',#980,'Раскос фермы','PK80X3.0_32931_2015','PK80X3.0_32931_2015',#2039,#2047,'IDa8c3d386-2aa3-4d81-8d8f-d0333efba833');
#2300=IFCMEMBER('1u4cmspj10WOkX6UEsRkcj',#980,'Раскос фермы','PK80X3.0_32931_2015','PK80X3.0_32931_2015',#2291,#2299,'ID78126c36-ced0-4081-8ba1-19e3b66ee9ad');
#2552=IFCMEMBER('07BBmiyfLEegs7zizRSiQR',#980,'Раскос фермы','PK80X3.0_32931_2015','PK80X3.0_32931_2015',#2543,#2551,'ID072cbc2c-f295-4ea2-ad87-f6cf5b72c69b');
#1340=IFCMEMBER('0v_XyNGkb5IRR0dYSJ7Igr',#980,'Раскос фермы','PK80X3.0_32931_2015','PK80X3.0_32931_2015',#1321,#1339,'ID39fa1f17-42e9-4549-b6c0-9e27131d2ab5');
#3039=IFCMEMBER('1UaUCrp0rEV9TdtXBcLRD5',#980,'Раскос фермы','PK80X3.0_32931_2015','PK80X3.0_32931_2015',#3030,#3038,'ID5e91e335-cc0d-4e7c-9767-de12e655b345');
#2528=IFCMEMBER('3X8untRnHD_uoShIPpJVbP',#980,'Раскос фермы','PK80X3.0_32931_2015','PK80X3.0_32931_2015',#2519,#2527,'IDe1238c77-6f14-4dfb-8c9c-ad26734df959');
#2780=IFCMEMBER('0b9n6EFBvCMgLa3id9eEGn',#980,'Раскос фермы','PK80X3.0_32931_2015','PK80X3.0_32931_2015',#2771,#2779,'ID2527118e-3cbe-4c5a-a564-0ec9c9a0e431');
#2024=IFCMEMBER('2EvFhql5r97P5JqyD_W5Us',#980,'Раскос фермы','PK80X3.0_32931_2015','PK80X3.0_32931_2015',#2015,#2023,'ID8ee4faf4-bc5d-491d-9153-d3c37e8057b6');
#1261=IFCMEMBER('3$Jd$IPJfBSAki47jHE548',#980,'Раскос фермы','PK80X3.0_32931_2015','PK80X3.0_32931_2015',#1242,#1260,'IDff4e7fd2-653a-4b70-abac-107b51385108');
#2276=IFCMEMBER('089FXHMefArxLiAvomyNvC',#980,'Раскос фермы','PK80X3.0_32931_2015','PK80X3.0_32931_2015',#2267,#2275,'ID0824f851-5a8a-4ad7-b56c-2b9cb0f17e4c');
ENDSEC;